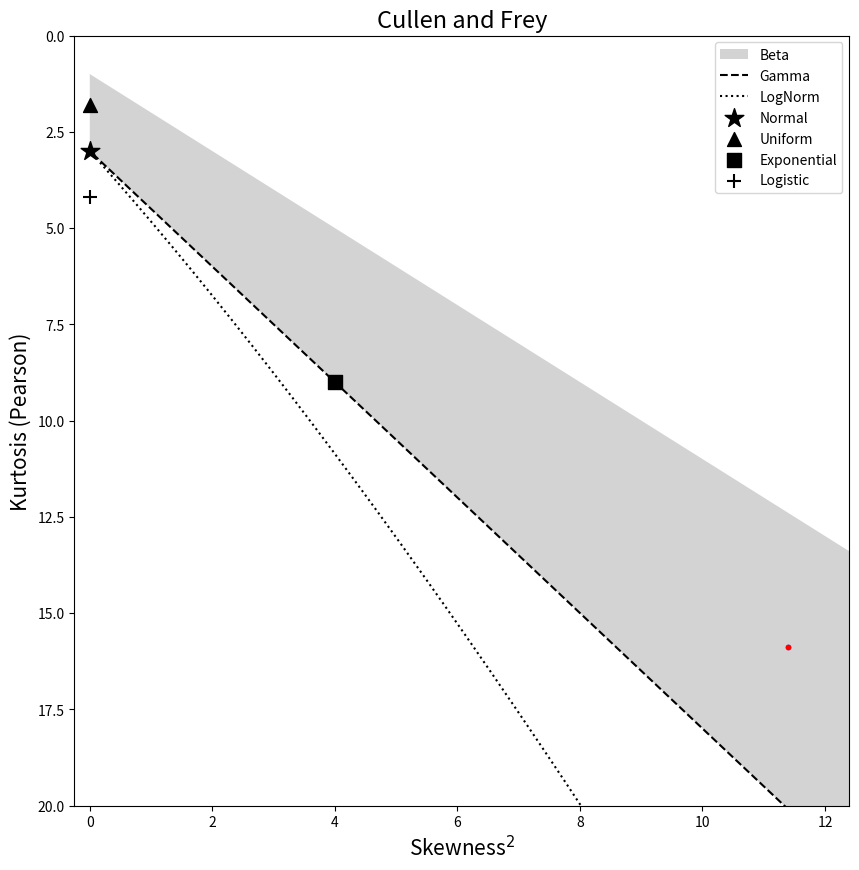

Here is the Python script that generated this plot: (Note: this script raises an exception after producing the figure.)
import numpy as np
import scipy.stats as stats
import matplotlib.pyplot as plt
from matplotlib.patches import Polygon

def cullenFrey(data=np.random.rand(100000),plotData=False,resample=False,samplePercentage=0.85,npoints=10000):
  '''
  Cullen-Frey plot
  --------------------------------------------------
  data - the dataset (it will be normalized)
  plotData - plot the data in the cullen-frey space
  resample - if true, then a set of kutosis and skewness will be generated from the dataset sample 
  samplePercentage - how many points should be sampled? (only used when resample=True)
  npoints - how many resamples should be performed? (only used when resample=True)
  --------------------------------------------------
[redacted]
  Based on fitdistrplus (https://cran.r-project.org/web/packages/fitdistrplus/index.html)
  '''
  dataN = data-np.average(data)
  dataN = dataN / np.std(dataN) 

  # measuring the data cullen-frey
  if resample:
    kurt, skew = [], []
    n = int(np.ceil(len(dataN)*samplePercentage))
    for i in range(npoints):
      sample = np.random.choice(dataN,n)
      kurt.append(stats.kurtosis(sample,fisher=False))
      skew.append(stats.skew(sample)**2)
  else:
    kurt, skew = stats.kurtosis(dataN,fisher=False), stats.skew(dataN)**2
  kurtmax = np.max(np.append(kurt,19))
  skewmax = np.max(np.append(skew,9))
  

  # estimating the beta distribution region according to fitdistrplus
  p = np.exp(-70)
  q = np.exp(np.linspace(-100,100,1000))
  
  skewBeta1 = (4*((q-p)**2)*(p+q+1))/(((p+q+2)**2)*p*q)
  kurtBeta1 = 3*(p+q+1)*(p*q*(p+q-6)+2*((p+q)**2))/(p*q*(p+q+2)*(p+q+3) )
  filter = ((skewBeta1<1e10) & (skewBeta1>1e-4))
  skewBeta1, kurtBeta1 = skewBeta1[filter],kurtBeta1[filter]
  fitBetaInf = np.polyfit(skewBeta1,kurtBeta1,deg=1)

  p = np.exp(70)
  skewBeta2 = (4*((q-p)**2)*(p+q+1))/(((p+q+2)**2)*p*q)
  kurtBeta2 = 3*(p+q+1)*(p*q*(p+q-6)+2*((p+q)**2))/(p*q*(p+q+2)*(p+q+3)) 
  filter = ((skewBeta2<1e10) & (skewBeta2>1e-4))
  skewBeta2, kurtBeta2 = skewBeta2[filter],kurtBeta2[filter]
  fitBetaSup = np.polyfit(skewBeta2,kurtBeta2,deg=1)

  #gamma
  gammaX = 4/q
  gammaY = 3 + 6/q

  #lognorm
  q = np.exp(np.linspace(-2,2,1000))
  q2 = np.exp(q**2)
  q2 = q2[q2<1e10]
  logNormX = ((q2+2)**2)*(q2-1)
  logNormY = ((q2**4)+2*(q2**3)+3*(q2**2)-3)

  # plot
  x = np.sort(skewBeta1) 
  plt.fill_between(x = x,y1=np.polyval(fitBetaInf, x),y2=np.polyval(fitBetaSup, x),facecolor = "lightgray",label='Beta')
  plt.plot(gammaX,gammaY,ls='--',color='k',label='Gamma')
  plt.plot(logNormX,logNormY,ls='dotted',color='k',label='LogNorm')
  plt.scatter([0],[3],s=200,label='Normal',marker='*',color='k')
  plt.scatter([0],[9/5],s=100,label='Uniform',marker='^',color='k')
  plt.scatter([4],[9],s=100,label='Exponential',marker='s',color='k')
  plt.scatter([0],[4.2],s=100,label='Logistic',marker='+',color='k')
  plt.legend()
  plt.xlabel(r"Skewness$^2$",fontsize=15)
  plt.ylabel(r"Kurtosis (Pearson)",fontsize=15)
  plt.title("Cullen and Frey",fontsize=17)
  
  if plotData:
  	plt.plot(skew, kurt,marker = '.', color='blue')
  	plt.plot(np.average(skew),np.average(kurt),marker = '.', color='red')

  plt.xlim(-0.25,skewmax+1)
  plt.ylim(0,kurtmax+1)
  plt.gca().invert_yaxis()


if __name__ == '__main__':
	fig = plt.figure(figsize=(10,10))
	cullenFrey(stats.beta(2.31, 0.127).rvs(100000),plotData=True)
	fig = plt.figure(figsize=(10,10))
	cullenFrey(stats.beta(2.31, 0.127).rvs(100000),plotData=True,resample=True)
	plt.show()
